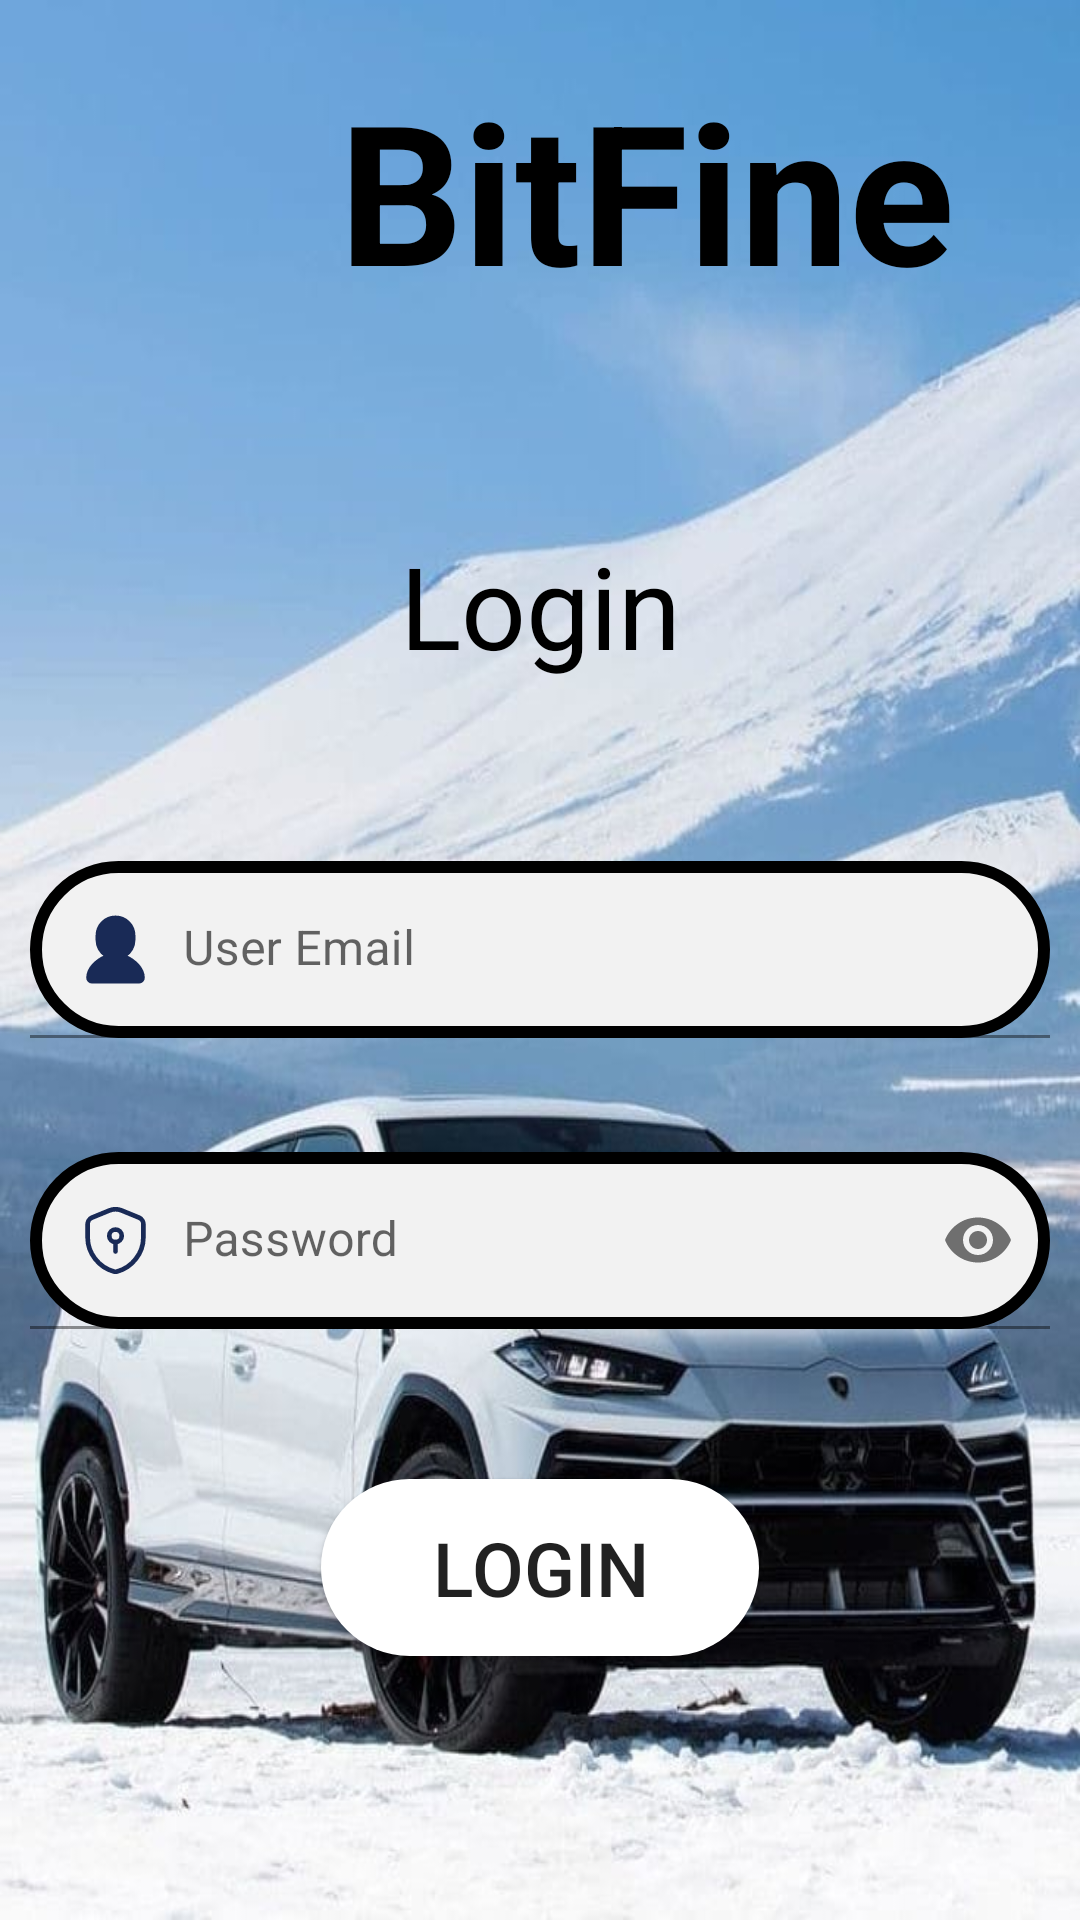

Layout XML and referenced resources for this Android screen:
<!-- AndroidManifest.xml: application theme Theme.BitFine -->
<!-- res/layout/activity_login.xml -->
<?xml version="1.0" encoding="utf-8"?>
<LinearLayout xmlns:android="http://schemas.android.com/apk/res/android"
    xmlns:app="http://schemas.android.com/apk/res-auto"
    xmlns:tools="http://schemas.android.com/tools"
    android:layout_width="match_parent"
    android:layout_height="match_parent"
    android:background="@drawable/lambo"
    android:orientation="vertical"
    android:padding="10dp"
    tools:context=".Login">

    <TextView
        android:id="@+id/appName"
        android:layout_width="411dp"
        android:layout_height="wrap_content"
        android:padding="10dp"
        android:text="BitFine"
        android:textAlignment="center"
        android:textColor="#000000"
        android:textSize="65sp"
        android:textStyle="bold"
        app:layout_constraintEnd_toEndOf="parent"
        app:layout_constraintHorizontal_bias="1.0"
        app:layout_constraintStart_toStartOf="parent"
        app:layout_constraintTop_toTopOf="parent"
        tools:ignore="TextSizeCheck" />

    <TextView
        android:layout_width="match_parent"
        android:layout_height="wrap_content"
        android:layout_marginTop="60dp"
        android:gravity="center"
        android:text="Login"
        android:textColor="#000000"
        android:textSize="38sp" />

    <com.google.android.material.textfield.TextInputLayout
        android:layout_width="match_parent"
        android:layout_height="wrap_content"
        android:layout_marginTop="60dp">

        <com.google.android.material.textfield.TextInputEditText
            android:id="@+id/edtEmail"
            android:layout_width="match_parent"
            android:layout_height="59dp"
            android:background="@drawable/input_text_view"
            android:drawableStart="@drawable/user"
            android:drawablePadding="10dp"
            android:hint="User Email"
            android:inputType="textEmailAddress"
            android:padding="10dp"
            android:textColorHint="#616161"
            tools:ignore="VisualLintTextFieldSize" />
    </com.google.android.material.textfield.TextInputLayout>

    <com.google.android.material.textfield.TextInputLayout
        android:layout_width="match_parent"
        android:layout_height="wrap_content"
        android:layout_marginTop="20dp"
        app:passwordToggleEnabled="true">

        <com.google.android.material.textfield.TextInputEditText
            android:id="@+id/edtPassword"
            android:layout_width="match_parent"
            android:layout_height="59dp"
            android:layout_marginTop="18dp"
            android:background="@drawable/input_text_view"
            android:drawableStart="@drawable/password"
            android:drawablePadding="10dp"
            android:hint="Password"
            android:inputType="textPassword"
            android:padding="10dp"
            tools:ignore="VisualLintTextFieldSize" />
    </com.google.android.material.textfield.TextInputLayout>

    <Button
        android:id="@+id/btnLogin"
        android:layout_width="146dp"
        android:layout_height="59dp"
        android:layout_gravity="center"
        android:layout_marginTop="50dp"
        android:background="@drawable/loginbtn"
        android:text="Login"
        android:textSize="25dp" />


</LinearLayout>
<!-- resources referenced by this layout -->
<resources>
  <!-- drawable input_text_view (drawable) -->
  <?xml version="1.0" encoding="utf-8"?>
  <shape xmlns:android="http://schemas.android.com/apk/res/android" android:shape="rectangle">
      <corners android:radius="40dp"/>
      <stroke android:color="@color/black" android:width="4dp"/>
      <solid android:color="@color/textfill"/>
  </shape>
  <!-- drawable lambo: jpg bitmap (drawable, 67094 bytes) -->
  <!-- drawable loginbtn (drawable) -->
  <?xml version="1.0" encoding="utf-8"?>
  <shape xmlns:android="http://schemas.android.com/apk/res/android" android:shape="rectangle">
      <solid android:color="@color/white"/>
      <corners android:radius="40dp"/>
  
  </shape>
  <!-- drawable password (drawable) -->
  <vector android:height="25dp" android:viewportHeight="24"
      android:viewportWidth="24" android:width="25dp" xmlns:android="http://schemas.android.com/apk/res/android">
      <path android:fillColor="#00000000"
          android:pathData="M20.91,11.12C20.91,16.01 17.36,20.59 12.51,21.93C12.18,22.02 11.82,22.02 11.49,21.93C6.64,20.59 3.09,16.01 3.09,11.12V6.73C3.09,5.91 3.71,4.98 4.48,4.67L10.05,2.39C11.3,1.88 12.71,1.88 13.96,2.39L19.53,4.67C20.29,4.98 20.92,5.91 20.92,6.73L20.91,11.12Z"
          android:strokeColor="#192A56" android:strokeLineCap="round"
          android:strokeLineJoin="round" android:strokeWidth="1.5"/>
      <path android:fillColor="#00000000"
          android:pathData="M12,12.5C13.105,12.5 14,11.605 14,10.5C14,9.395 13.105,8.5 12,8.5C10.895,8.5 10,9.395 10,10.5C10,11.605 10.895,12.5 12,12.5Z"
          android:strokeColor="#192A56" android:strokeLineCap="round"
          android:strokeLineJoin="round" android:strokeWidth="1.5"/>
      <path android:fillColor="#00000000" android:pathData="M12,12.5V15.5"
          android:strokeColor="#192A56" android:strokeLineCap="round"
          android:strokeLineJoin="round" android:strokeWidth="1.5"/>
  </vector>
  <!-- drawable user (drawable) -->
  <vector android:height="25dp" android:viewportHeight="32"
      android:viewportWidth="32" android:width="25dp" xmlns:android="http://schemas.android.com/apk/res/android">
      <path android:fillColor="#192A56"
          android:pathData="M4,28q0,0.832 0.576,1.44t1.44,0.576h20q0.8,0 1.408,-0.576t0.576,-1.44q0,-1.44 -0.672,-2.912t-1.76,-2.624 -2.496,-2.144 -2.88,-1.504q1.76,-1.088 2.784,-2.912t1.024,-3.904v-1.984q0,-3.328 -2.336,-5.664t-5.664,-2.336 -5.664,2.336 -2.336,5.664v1.984q0,2.112 1.024,3.904t2.784,2.912q-1.504,0.544 -2.88,1.504t-2.496,2.144 -1.76,2.624 -0.672,2.912z"
          android:strokeColor="#192A56" android:strokeWidth="1"/>
  </vector>
  <style name="Theme.BitFine" parent="Theme.MaterialComponents.DayNight.DarkActionBar">
          
          <item name="colorPrimary">@color/purple_500</item>
          <item name="colorPrimaryVariant">@color/purple_700</item>
          <item name="colorOnPrimary">@color/white</item>
          
          <item name="colorSecondary">@color/teal_200</item>
          <item name="colorSecondaryVariant">@color/teal_700</item>
          <item name="colorOnSecondary">@color/black</item>
          
          <item name="android:statusBarColor">?attr/colorPrimaryVariant</item>
          
      </style>
  <color name="black">#FF000000</color>
  <color name="textfill">#f2f2f2</color>
  <color name="white">#FFFFFFFF</color>
  <color name="purple_500">#FF6200EE</color>
  <color name="purple_700">#FF3700B3</color>
  <color name="teal_200">#FF03DAC5</color>
  <color name="teal_700">#FF018786</color>
</resources>
